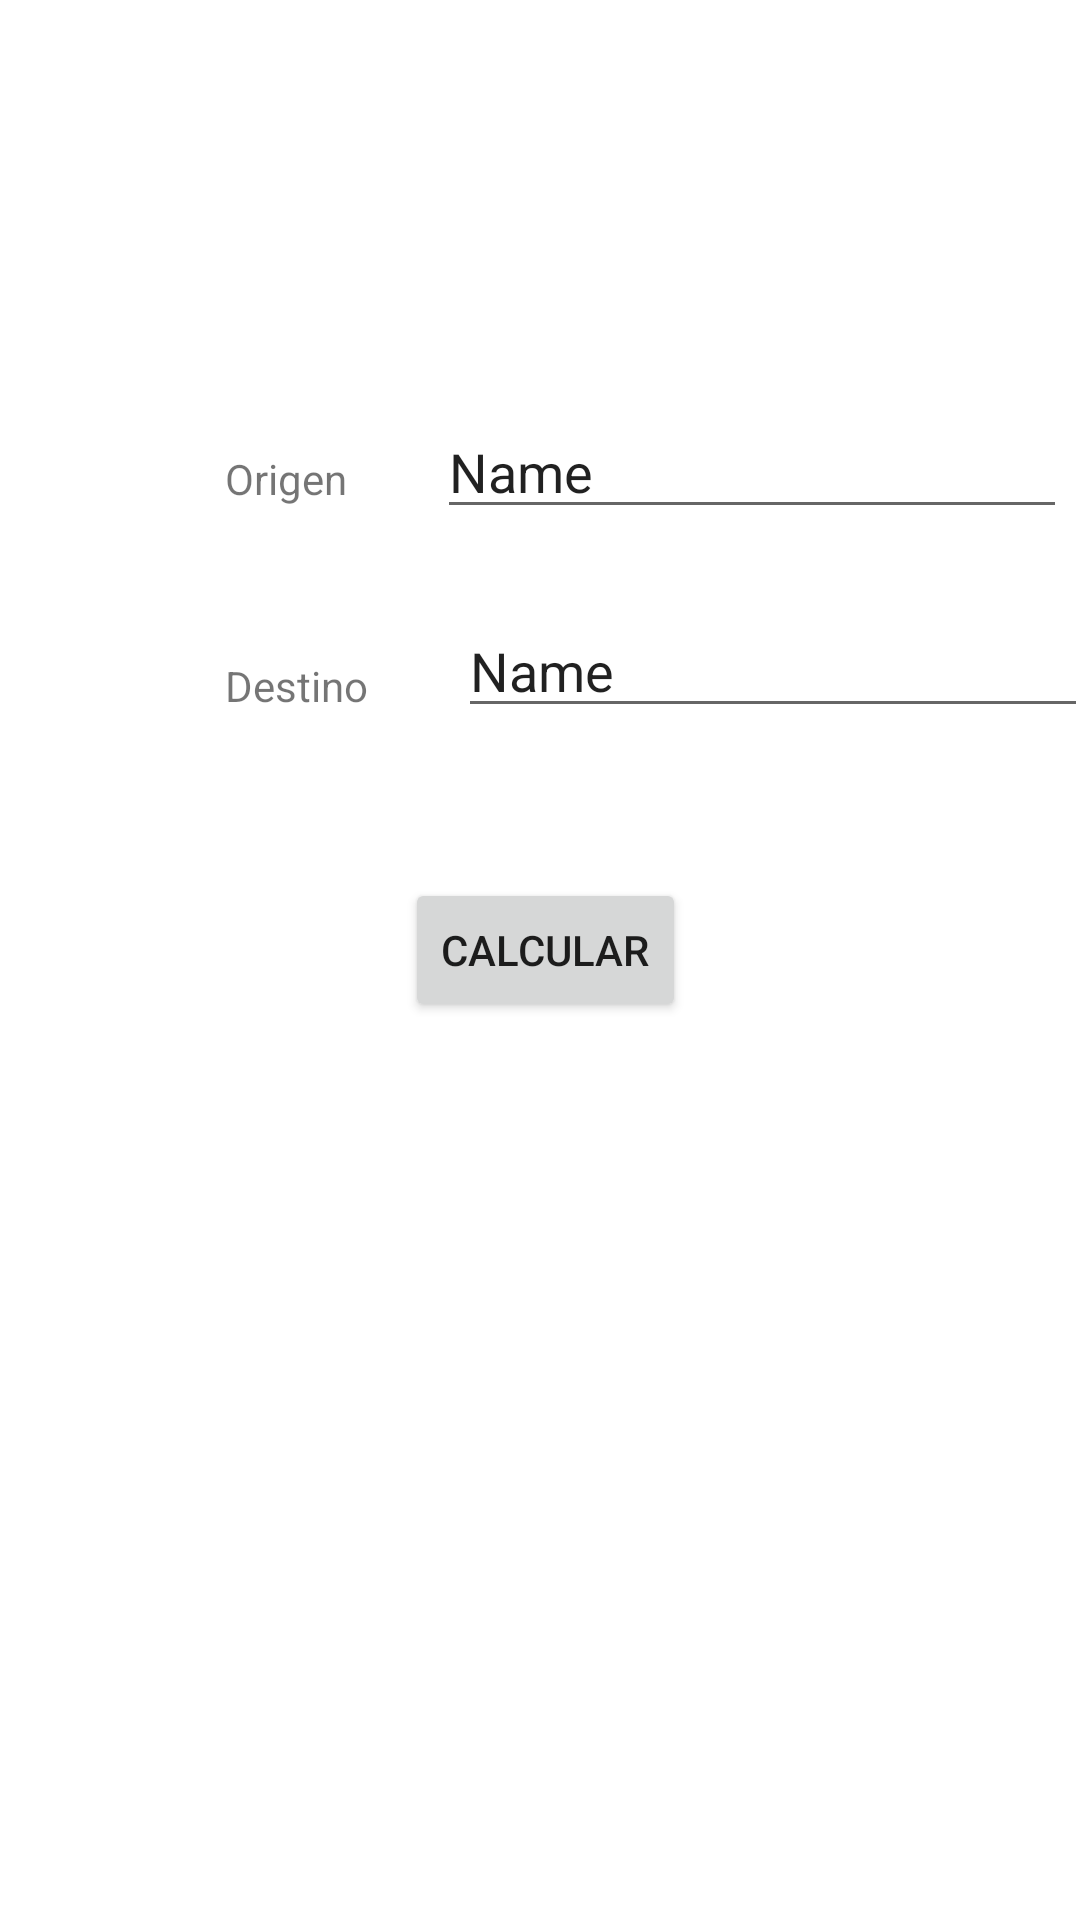

Android layout source for this screen:
<!-- AndroidManifest.xml: application theme Theme.20175947_lab3 -->
<!-- res/layout/fragment_emergencia.xml -->
<?xml version="1.0" encoding="utf-8"?>
<androidx.constraintlayout.widget.ConstraintLayout xmlns:android="http://schemas.android.com/apk/res/android"
    xmlns:app="http://schemas.android.com/apk/res-auto"
    xmlns:tools="http://schemas.android.com/tools"
    android:id="@+id/frameLayout3"
    android:layout_width="match_parent"
    android:layout_height="match_parent"
    tools:context=".EmergenciaFragment">

    <TextView
        android:id="@+id/textView2"
        android:layout_width="wrap_content"
        android:layout_height="wrap_content"
        android:layout_marginStart="75dp"
        android:layout_marginTop="150dp"
        android:text="Origen"
        app:layout_constraintStart_toStartOf="parent"
        app:layout_constraintTop_toTopOf="parent" />

    <TextView
        android:id="@+id/textView3"
        android:layout_width="wrap_content"
        android:layout_height="wrap_content"
        android:layout_marginStart="75dp"
        android:layout_marginTop="50dp"
        android:text="Destino"
        app:layout_constraintStart_toStartOf="parent"
        app:layout_constraintTop_toBottomOf="@+id/textView2" />

    <EditText
        android:id="@+id/editTextTextPersonName5"
        android:layout_width="wrap_content"
        android:layout_height="wrap_content"
        android:layout_marginStart="30dp"
        android:layout_marginTop="135dp"
        android:ems="10"
        android:inputType="textPersonName"
        android:text="Name"
        app:layout_constraintStart_toEndOf="@+id/textView2"
        app:layout_constraintTop_toTopOf="parent" />

    <EditText
        android:id="@+id/edit_destino"
        android:layout_width="wrap_content"
        android:layout_height="wrap_content"
        android:layout_marginStart="30dp"
        android:layout_marginTop="25dp"
        android:ems="10"
        android:inputType="textPersonName"
        android:text="Name"
        app:layout_constraintStart_toEndOf="@+id/textView3"
        app:layout_constraintTop_toBottomOf="@+id/editTextTextPersonName5" />

    <Button
        android:id="@+id/edit_origen"
        android:layout_width="wrap_content"
        android:layout_height="wrap_content"
        android:layout_marginStart="135dp"
        android:layout_marginTop="50dp"
        android:text="Calcular"
        app:layout_constraintStart_toStartOf="parent"
        app:layout_constraintTop_toBottomOf="@+id/edit_destino" />
</androidx.constraintlayout.widget.ConstraintLayout>
<!-- resources referenced by this layout -->
<resources>
  <style name="Theme.20175947_lab3" parent="Theme.MaterialComponents.DayNight.DarkActionBar">
          
          <item name="colorPrimary">@color/purple_500</item>
          <item name="colorPrimaryVariant">@color/purple_700</item>
          <item name="colorOnPrimary">@color/white</item>
          
          <item name="colorSecondary">@color/teal_200</item>
          <item name="colorSecondaryVariant">@color/teal_700</item>
          <item name="colorOnSecondary">@color/black</item>
          
          <item name="android:statusBarColor">?attr/colorPrimaryVariant</item>
          
      </style>
  <!-- not gathered from this repository: default colours our renderer supplied (Android Studio template values) -->
  <color name="purple_500">#FF6200EE</color>
  <color name="purple_700">#FF3700B3</color>
  <color name="teal_200">#FF03DAC5</color>
  <color name="teal_700">#FF018786</color>
  <color name="black">#FF000000</color>
  <color name="white">#FFFFFFFF</color>
</resources>
